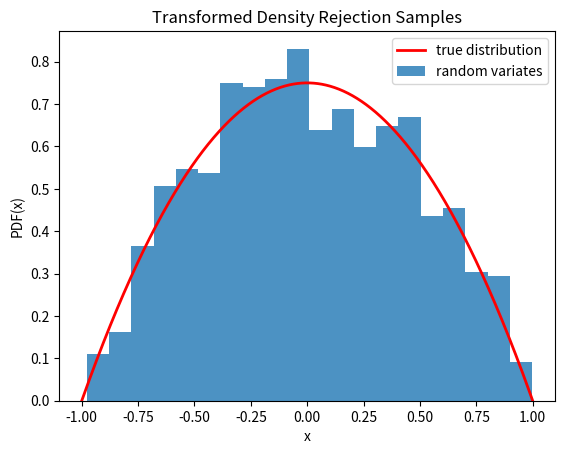

The script that saved this image:
from scipy.stats.sampling import TransformedDensityRejection
import numpy as np

urng = np.random.default_rng()
class MyDist:
    def pdf(self, x):
        return 1-x*x
    def dpdf(self, x):
        return -2*x

dist = MyDist()
rng = TransformedDensityRejection(dist, domain=(-1, 1),
                                  random_state=urng)

class MyDist:
    def pdf(self, x):
        return 1-x*x
    def dpdf(self, x):
        return -2*x
    def support(self):
        return (-1, 1)

dist = MyDist()
rng = TransformedDensityRejection(dist, random_state=urng)

rvs = rng.rvs(1000)

import matplotlib.pyplot as plt
x = np.linspace(-1, 1, 1000)
fx = 3/4 * dist.pdf(x)  # 3/4 is the normalizing constant
plt.plot(x, fx, 'r-', lw=2, label='true distribution')
plt.hist(rvs, bins=20, density=True, alpha=0.8, label='random variates')
plt.xlabel('x')
plt.ylabel('PDF(x)')
plt.title('Transformed Density Rejection Samples')
plt.legend()
plt.show()